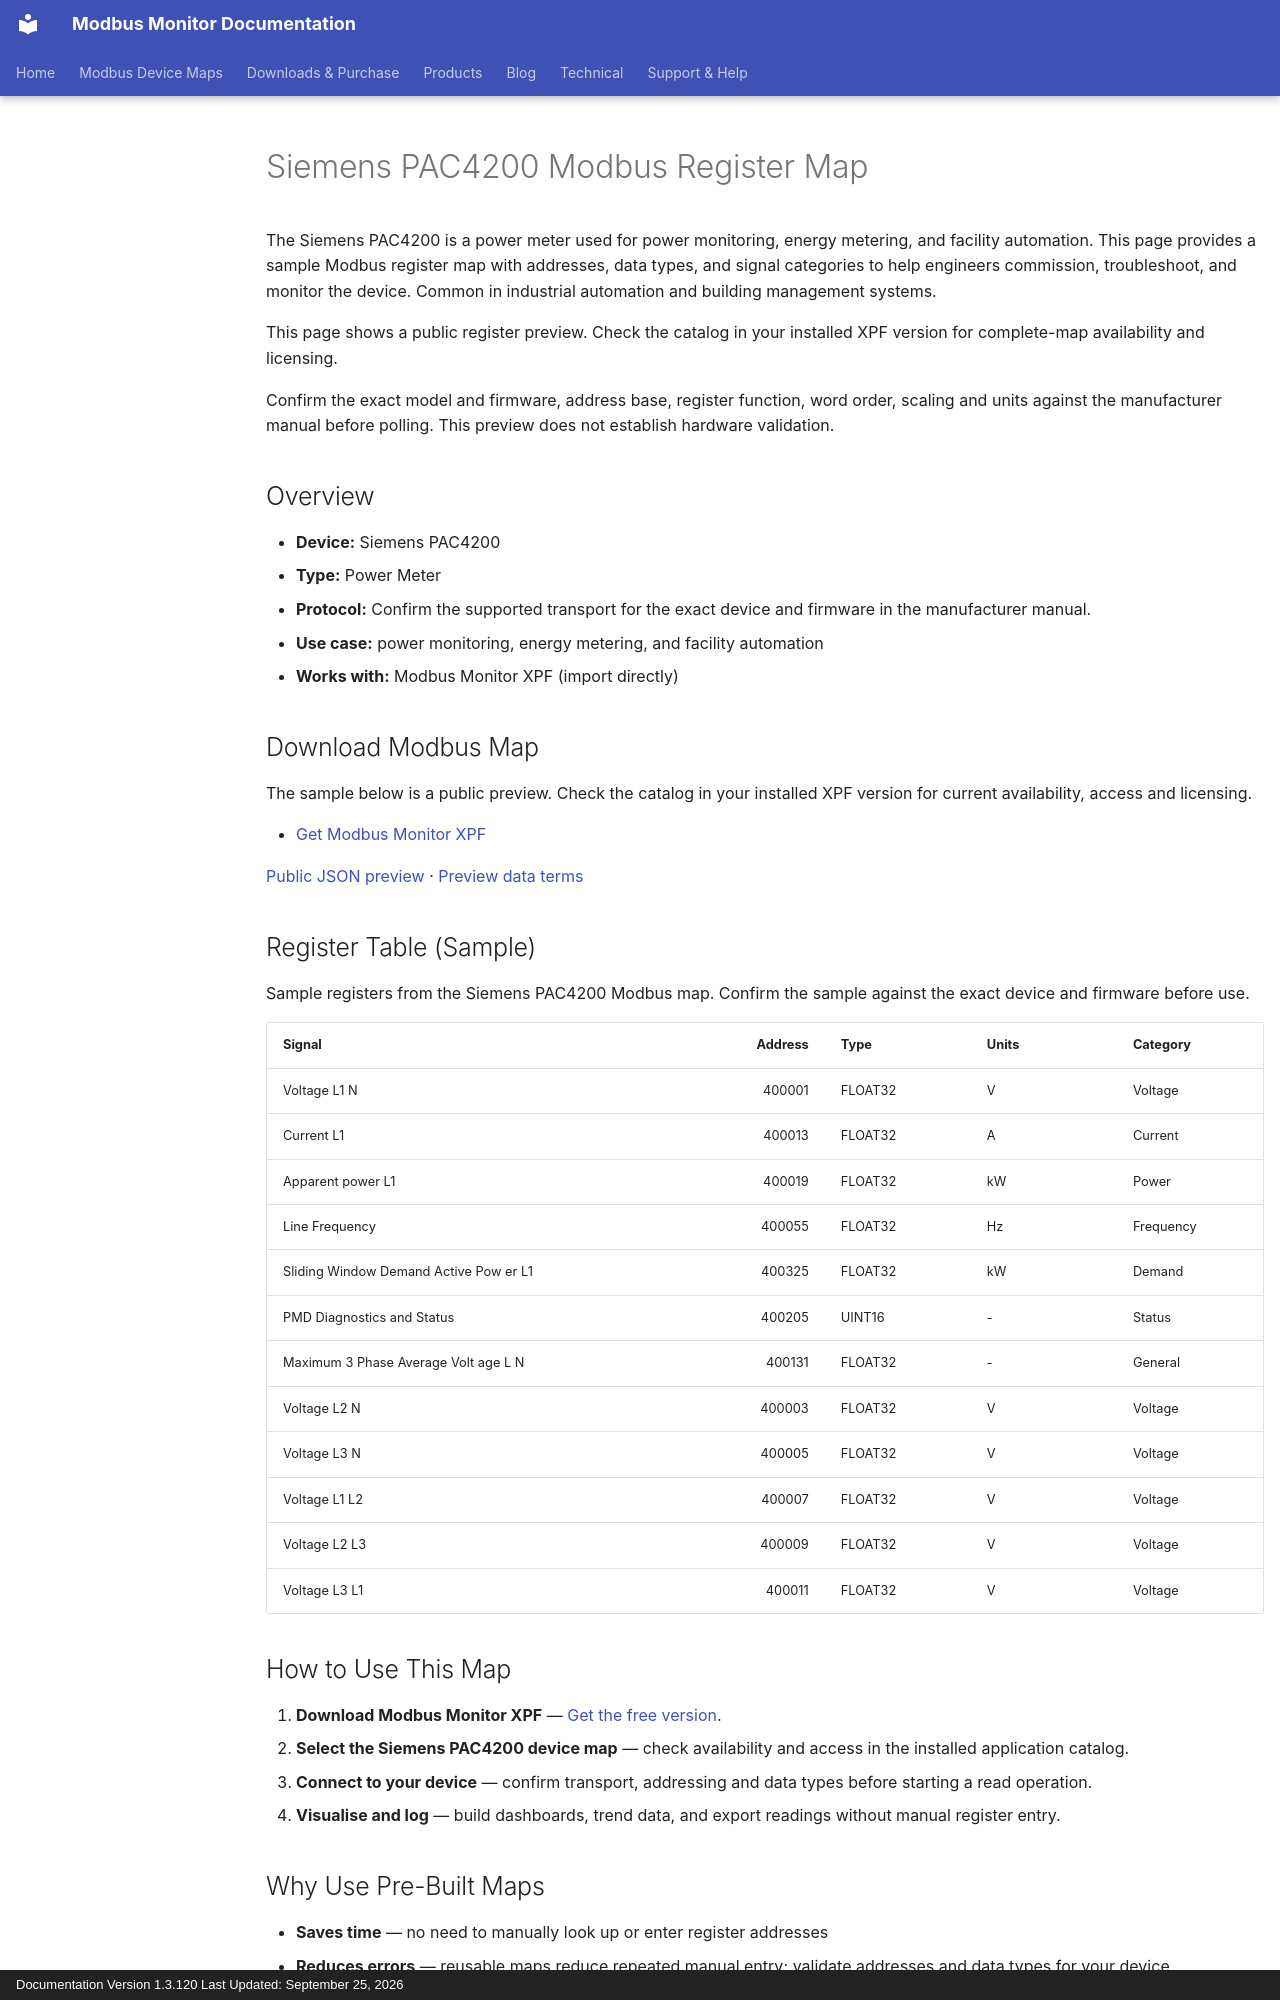

repository: Modbus-Monitor/modbus-monitor-docs · page: products/xpf/device-maps/siemens/sentron-pac-4200/index.html · generator: mkdocs · copyright: Documentation Version 1.3.120 Last Updated: September 25, 2026

---
title: Siemens PAC4200 Modbus Register Map
description: Siemens PAC4200 Modbus map and register map with sample Modbus registers, register addresses, and power meter overview for engineers. Includes sample addresses and data types for review before use with Modbus Monitor XPF.
---

# Siemens PAC4200 Modbus Register Map

The Siemens PAC4200 is a power meter used for power monitoring, energy metering, and facility automation. This page provides a sample Modbus register map with addresses, data types, and signal categories to help engineers commission, troubleshoot, and monitor the device. Common in industrial automation and building management systems.

This page shows a public register preview. Check the catalog in your installed XPF version for complete-map availability and licensing.

Confirm the exact model and firmware, address base, register function, word order, scaling and units against the manufacturer manual before polling. This preview does not establish hardware validation.

## Overview

- **Device:** Siemens PAC4200
- **Type:** Power Meter
- **Protocol:** Confirm the supported transport for the exact device and firmware in the manufacturer manual.
- **Use case:** power monitoring, energy metering, and facility automation
- **Works with:** Modbus Monitor XPF (import directly)

## Download Modbus Map

The sample below is a public preview. Check the catalog in your installed XPF version for current availability, access and licensing.

- [Get Modbus Monitor XPF](https://www.modbusmonitor.com/download)

[Public JSON preview](https://modbus-monitor.github.io/modbus-device-maps/maps/siemens/sentron-pac-4200.json) · [Preview data terms](https://modbus-monitor.github.io/modbus-device-maps/data-license/)

## Register Table (Sample)

Sample registers from the Siemens PAC4200 Modbus map. Confirm the sample against the exact device and firmware before use.

| Signal | Address | Type | Units | Category |
|---|---:|---|---|---|
| Voltage L1 N | 400001 | FLOAT32 | V | Voltage |
| Current L1 | 400013 | FLOAT32 | A | Current |
| Apparent power L1 | 400019 | FLOAT32 | kW | Power |
| Line Frequency | 400055 | FLOAT32 | Hz | Frequency |
| Sliding Window Demand Active Pow er L1 | 400325 | FLOAT32 | kW | Demand |
| PMD Diagnostics and Status | 400205 | UINT16 | - | Status |
| Maximum 3 Phase Average Volt age L N | 400131 | FLOAT32 | - | General |
| Voltage L2 N | 400003 | FLOAT32 | V | Voltage |
| Voltage L3 N | 400005 | FLOAT32 | V | Voltage |
| Voltage L1 L2 | 400007 | FLOAT32 | V | Voltage |
| Voltage L2 L3 | 400009 | FLOAT32 | V | Voltage |
| Voltage L3 L1 | 400011 | FLOAT32 | V | Voltage |

## How to Use This Map

1. **Download Modbus Monitor XPF** — [Get the free version](https://www.modbusmonitor.com/download).
2. **Select the Siemens PAC4200 device map** — check availability and access in the installed application catalog.
3. **Connect to your device** — confirm transport, addressing and data types before starting a read operation.
4. **Visualise and log** — build dashboards, trend data, and export readings without manual register entry.

## Why Use Pre-Built Maps

- **Saves time** — no need to manually look up or enter register addresses
- **Reduces errors** — reusable maps reduce repeated manual entry; validate addresses and data types for your device
- **Speeds commissioning** — connect and poll within minutes instead of hours
- **Reusable across projects** — use the same map across multiple sites and installations
